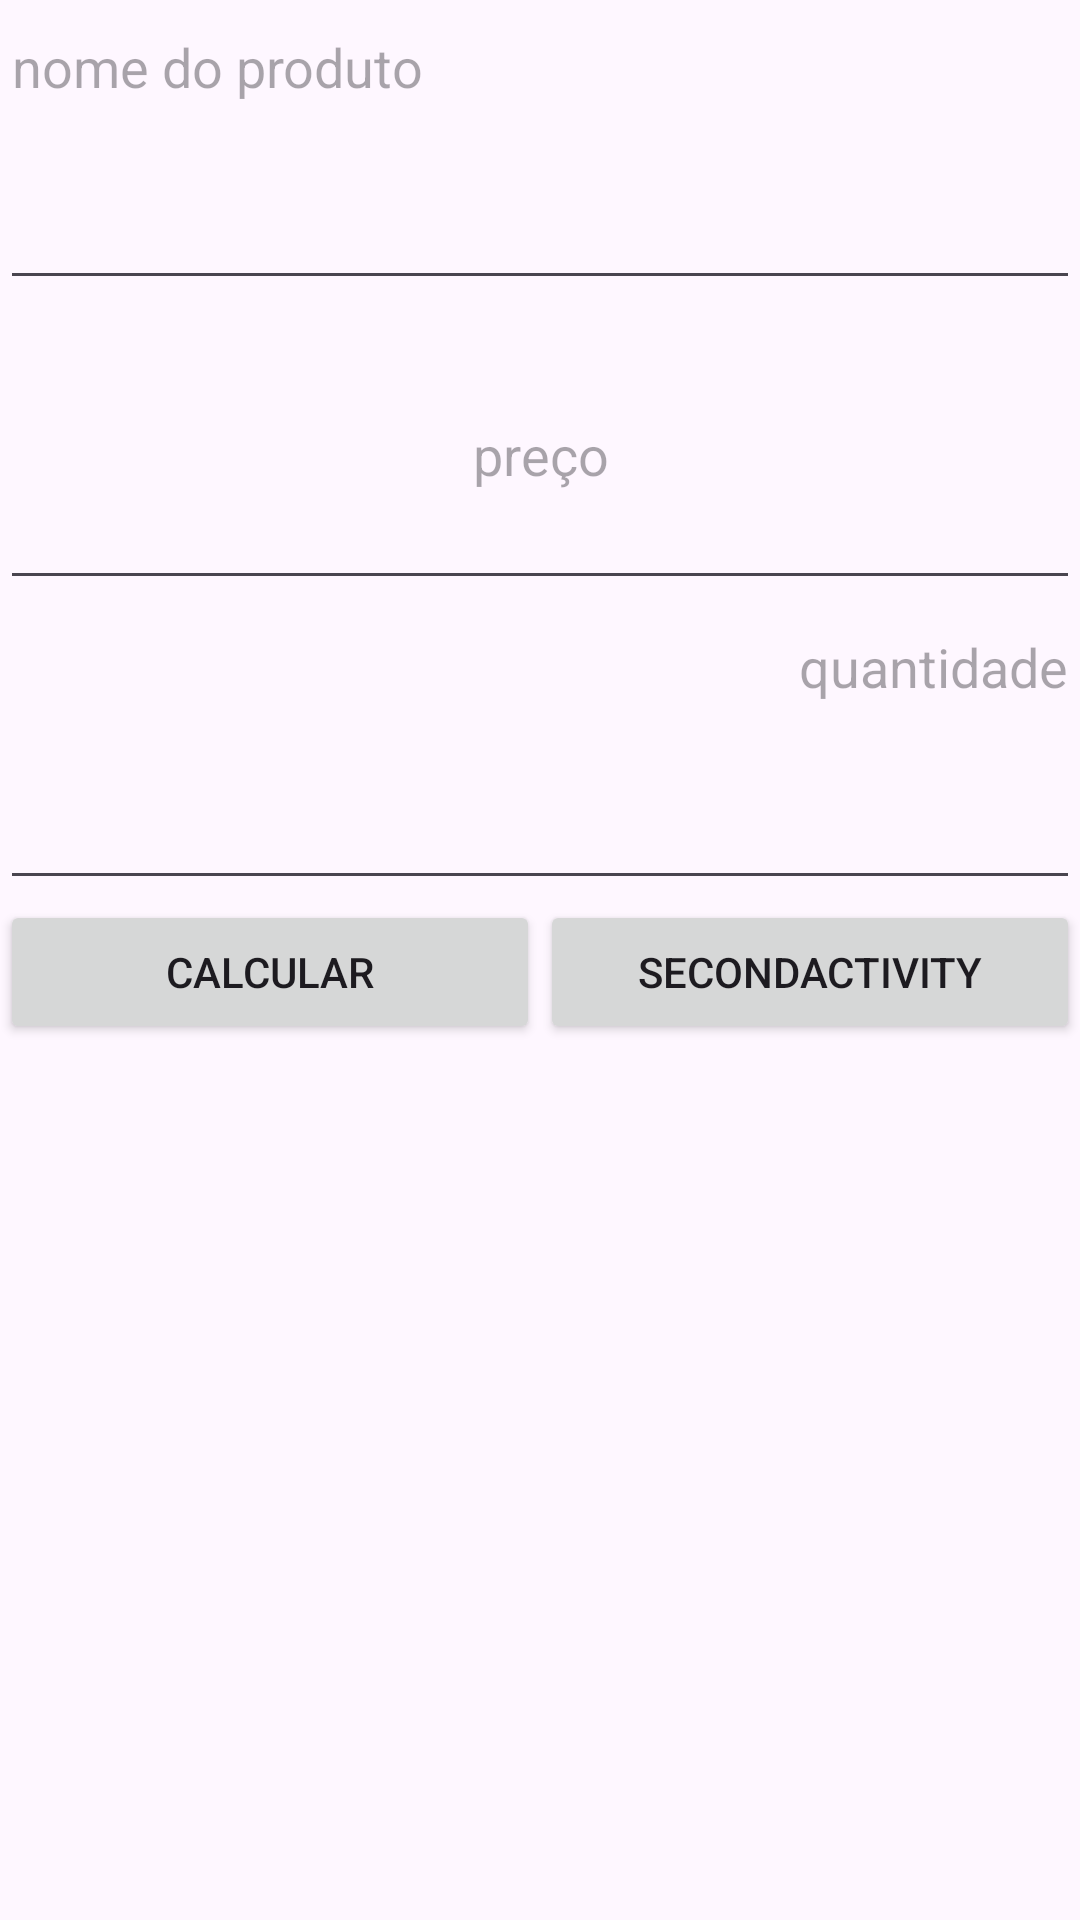

Reconstruct the res/layout file that produces this screen, plus the resources it refers to.
<!-- AndroidManifest.xml: application theme Theme.MyApplicationCalculadoraControlosCumuns -->
<!-- res/layout/activity_main.xml -->
<LinearLayout xmlns:android="http://schemas.android.com/apk/res/android"
    android:layout_width="match_parent"
    android:layout_height="match_parent"
    android:orientation="vertical">

    <EditText
        android:id="@+id/nomeproduto"
        android:layout_width="match_parent"
        android:layout_height="100dp"
        android:hint="nome do produto"
        android:gravity="left"
        android:inputType="text"/>
    <EditText
        android:id="@+id/number1"
        android:layout_width="match_parent"
        android:layout_height="100dp"
        android:hint="preço"
        android:inputType="numberDecimal"
        android:gravity="center"/>
    <EditText
        android:id="@+id/number2"
        android:layout_width="match_parent"
        android:layout_height="100dp"
        android:hint="quantidade"
        android:inputType="numberDecimal"
        android:gravity="right"/>

    <LinearLayout
        android:layout_width="match_parent"
        android:layout_height="wrap_content"
        android:orientation="horizontal">
    <Button
        android:id="@+id/calculateButton"
        android:layout_width="0dp"
        android:layout_height="wrap_content"
       android:layout_weight="1"
        android:layout_gravity="center_vertical"
        android:text="Calcular"
        android:onClick="Calcular"></Button>


    <Button
        android:id="@+id/openSecondActivityButton"
        android:layout_width="0dp"
        android:layout_height="wrap_content"
        android:layout_weight="1"
        android:layout_gravity="center_vertical"
        android:text="SecondActivity"
        android:onClick="SecondActivity"></Button>
    </LinearLayout>

    <TextView
        android:id="@+id/result"
        android:layout_width="wrap_content"
        android:layout_height="wrap_content"></TextView>

</LinearLayout>
<!-- resources referenced by this layout -->
<resources>
  <style name="Theme.MyApplicationCalculadoraControlosCumuns" parent="Base.Theme.MyApplicationCalculadoraControlosCumuns" />
  <style name="Base.Theme.MyApplicationCalculadoraControlosCumuns" parent="Theme.Material3.DayNight.NoActionBar">
          
          
      </style>
</resources>
